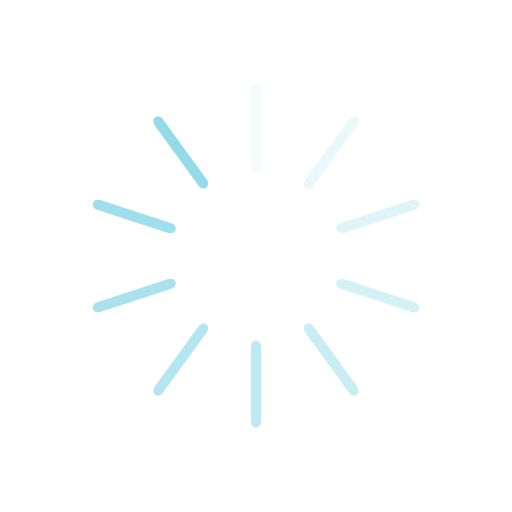
t = 0.00 s
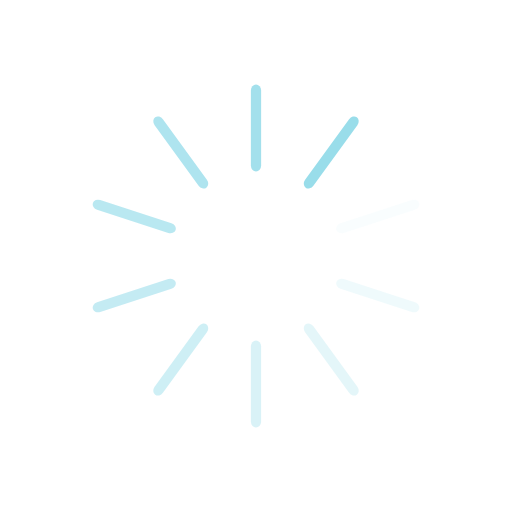
t = 0.25 s
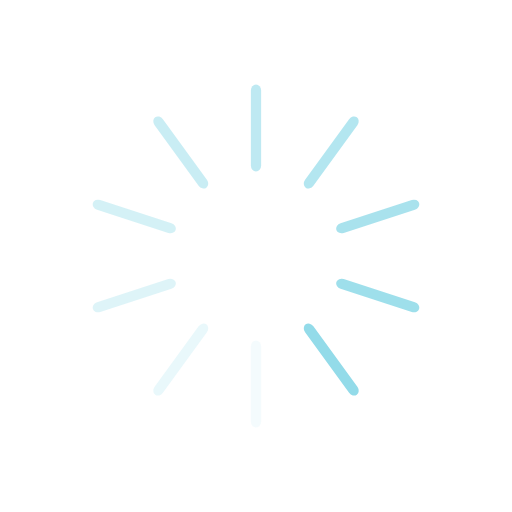
t = 0.50 s
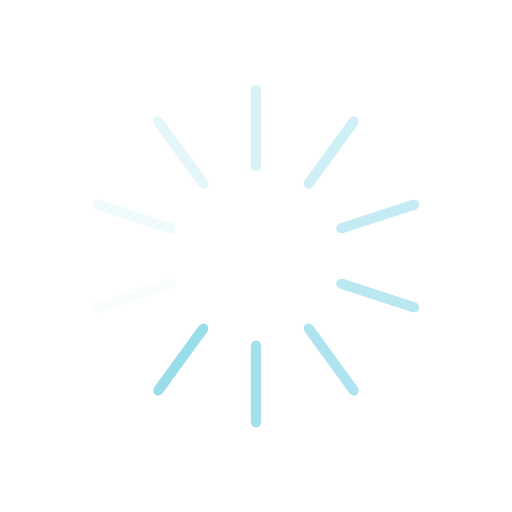
t = 0.75 s

The animated SVG that drew these frames (rendered in a browser with its animation timeline set to each time). Animation: 10 SMIL elements (animate=10); one cycle of 1.00 s, repeats indefinitely.

<?xml version="1.0" encoding="utf-8"?>
<svg xmlns="http://www.w3.org/2000/svg" xmlns:xlink="http://www.w3.org/1999/xlink" style="margin: auto; background: rgba(0, 0, 0, 0) none repeat scroll 0% 0%; display: block; shape-rendering: auto;" width="200px" height="200px" viewBox="0 0 100 100" preserveAspectRatio="xMidYMid">
<g transform="rotate(0 50 50)">
  <rect x="49" y="16.5" rx="1" ry="1.19" width="2" height="17" fill="#93dbe9">
    <animate attributeName="opacity" values="1;0" keyTimes="0;1" dur="1s" begin="-0.9s" repeatCount="indefinite"></animate>
  </rect>
</g><g transform="rotate(36 50 50)">
  <rect x="49" y="16.5" rx="1" ry="1.19" width="2" height="17" fill="#93dbe9">
    <animate attributeName="opacity" values="1;0" keyTimes="0;1" dur="1s" begin="-0.8s" repeatCount="indefinite"></animate>
  </rect>
</g><g transform="rotate(72 50 50)">
  <rect x="49" y="16.5" rx="1" ry="1.19" width="2" height="17" fill="#93dbe9">
    <animate attributeName="opacity" values="1;0" keyTimes="0;1" dur="1s" begin="-0.7s" repeatCount="indefinite"></animate>
  </rect>
</g><g transform="rotate(108 50 50)">
  <rect x="49" y="16.5" rx="1" ry="1.19" width="2" height="17" fill="#93dbe9">
    <animate attributeName="opacity" values="1;0" keyTimes="0;1" dur="1s" begin="-0.6s" repeatCount="indefinite"></animate>
  </rect>
</g><g transform="rotate(144 50 50)">
  <rect x="49" y="16.5" rx="1" ry="1.19" width="2" height="17" fill="#93dbe9">
    <animate attributeName="opacity" values="1;0" keyTimes="0;1" dur="1s" begin="-0.5s" repeatCount="indefinite"></animate>
  </rect>
</g><g transform="rotate(180 50 50)">
  <rect x="49" y="16.5" rx="1" ry="1.19" width="2" height="17" fill="#93dbe9">
    <animate attributeName="opacity" values="1;0" keyTimes="0;1" dur="1s" begin="-0.4s" repeatCount="indefinite"></animate>
  </rect>
</g><g transform="rotate(216 50 50)">
  <rect x="49" y="16.5" rx="1" ry="1.19" width="2" height="17" fill="#93dbe9">
    <animate attributeName="opacity" values="1;0" keyTimes="0;1" dur="1s" begin="-0.3s" repeatCount="indefinite"></animate>
  </rect>
</g><g transform="rotate(252 50 50)">
  <rect x="49" y="16.5" rx="1" ry="1.19" width="2" height="17" fill="#93dbe9">
    <animate attributeName="opacity" values="1;0" keyTimes="0;1" dur="1s" begin="-0.2s" repeatCount="indefinite"></animate>
  </rect>
</g><g transform="rotate(288 50 50)">
  <rect x="49" y="16.5" rx="1" ry="1.19" width="2" height="17" fill="#93dbe9">
    <animate attributeName="opacity" values="1;0" keyTimes="0;1" dur="1s" begin="-0.1s" repeatCount="indefinite"></animate>
  </rect>
</g><g transform="rotate(324 50 50)">
  <rect x="49" y="16.5" rx="1" ry="1.19" width="2" height="17" fill="#93dbe9">
    <animate attributeName="opacity" values="1;0" keyTimes="0;1" dur="1s" begin="0s" repeatCount="indefinite"></animate>
  </rect>
</g>
<!-- [ldio] generated by https://loading.io/ --></svg>